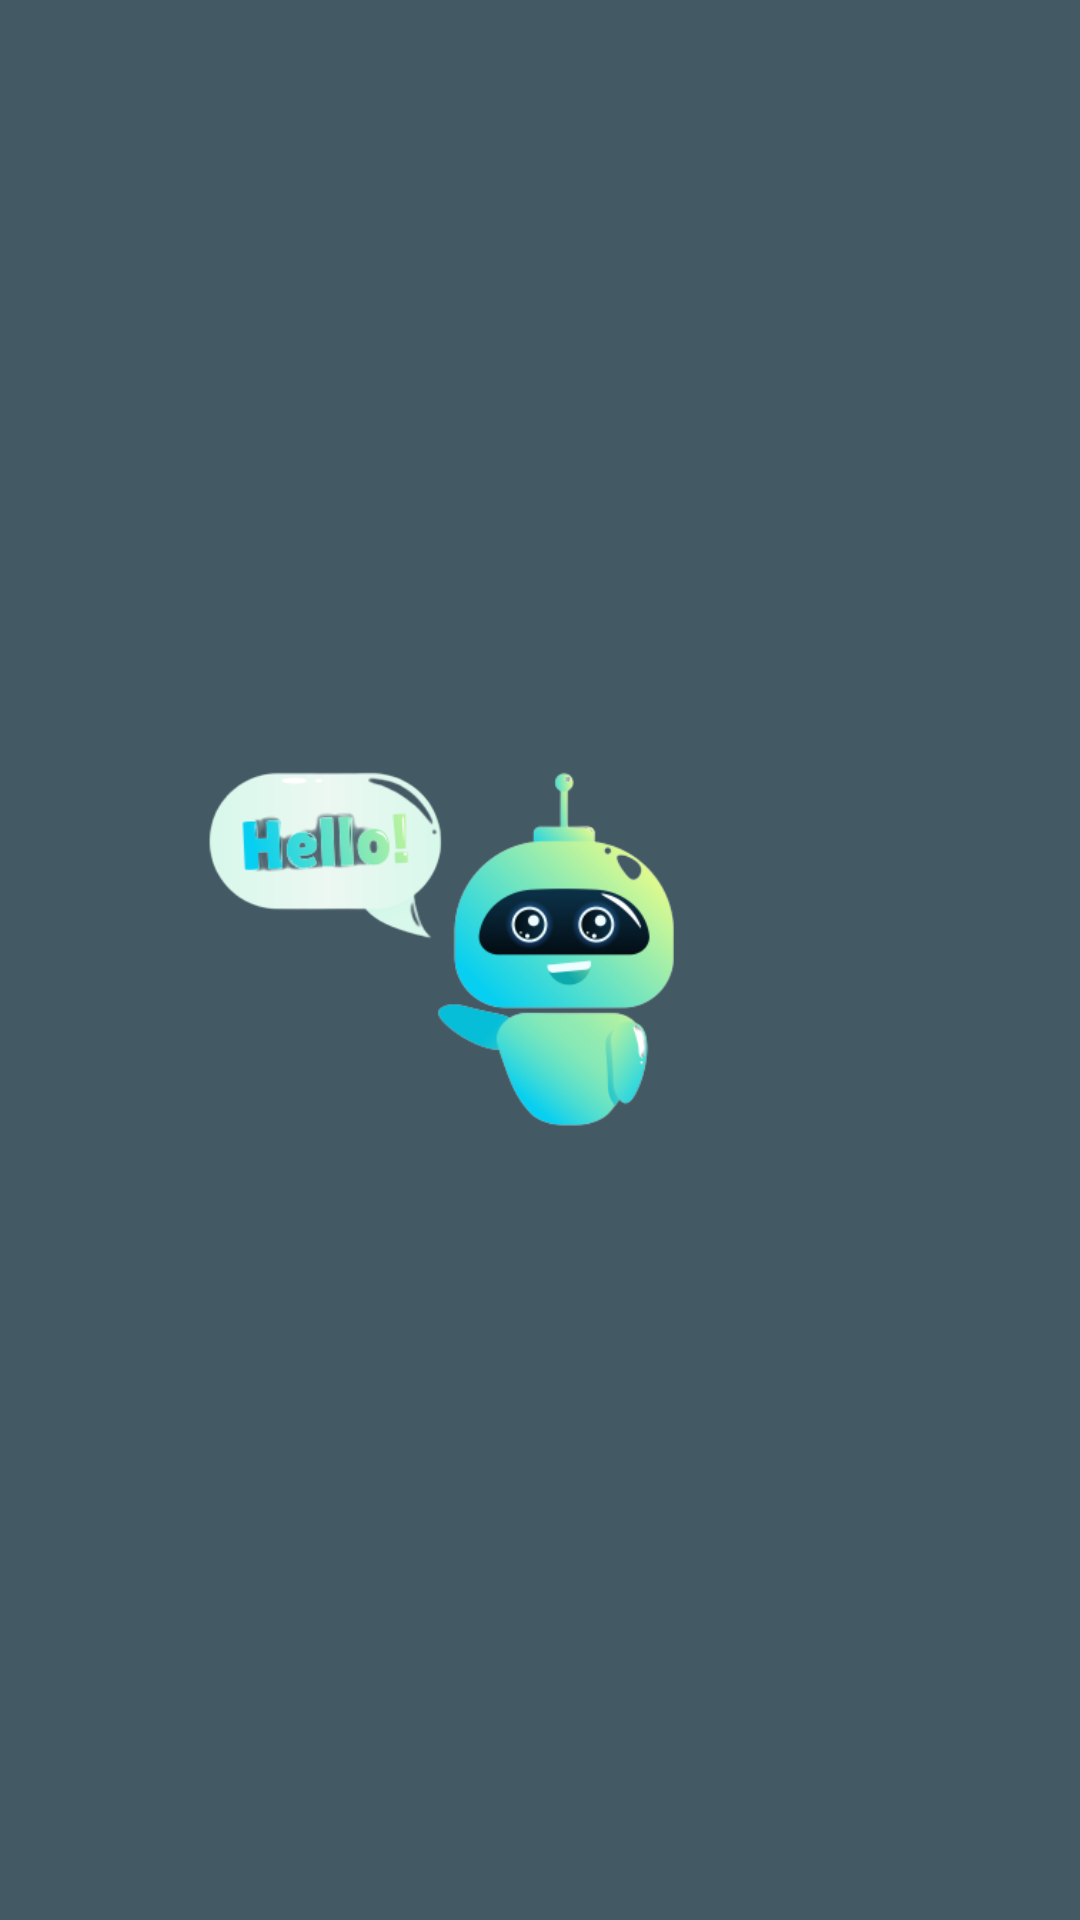

Produce the Android XML layout that renders to this screen, including the resource entries it uses.
<!-- AndroidManifest.xml: application theme Theme.ChatApp -->
<!-- res/layout/activity_splash.xml -->
<?xml version="1.0" encoding="utf-8"?>
<RelativeLayout xmlns:android="http://schemas.android.com/apk/res/android"
    xmlns:app="http://schemas.android.com/apk/res-auto"
    xmlns:tools="http://schemas.android.com/tools"
    android:layout_width="match_parent"
    android:layout_height="match_parent"
    tools:context=".Splash">

    <ImageView
        android:layout_width="245dp"
        android:layout_height="238dp"
        android:layout_centerInParent="true"
        android:src="@drawable/chatbot" />


</RelativeLayout>
<!-- resources referenced by this layout -->
<resources>
  <!-- drawable chatbot: png bitmap (drawable-v24, 51112 bytes) -->
  <style name="Theme.ChatApp" parent="Theme.Design.Light.NoActionBar">
          
          
          <item name="colorPrimary">@color/anotherWhats</item>
          <item name="colorPrimaryVariant">@color/anotherWhats</item>
          <item name="colorOnPrimary">@color/anotherWhats</item>
          
          <item name="colorSecondary">@color/teal_200</item>
          <item name="colorAccent">@color/colorAccent</item>
          
          <item name="android:windowBackground">@color/anotherWhats</item>
          <item name="colorSecondaryVariant">@color/crimson</item>
          <item name="colorOnSecondary">@color/black</item>
          
          <item name="android:statusBarColor" tools:targetApi="l">?attr/colorPrimaryVariant</item>
          
      </style>
  <color name="anotherWhats">#435A65</color>
  <color name="teal_200">#FF03DAC5</color>
  <color name="colorAccent">#D81B60</color>
  <color name="crimson">#DC143C</color>
  <color name="black">#FF000000</color>
</resources>
